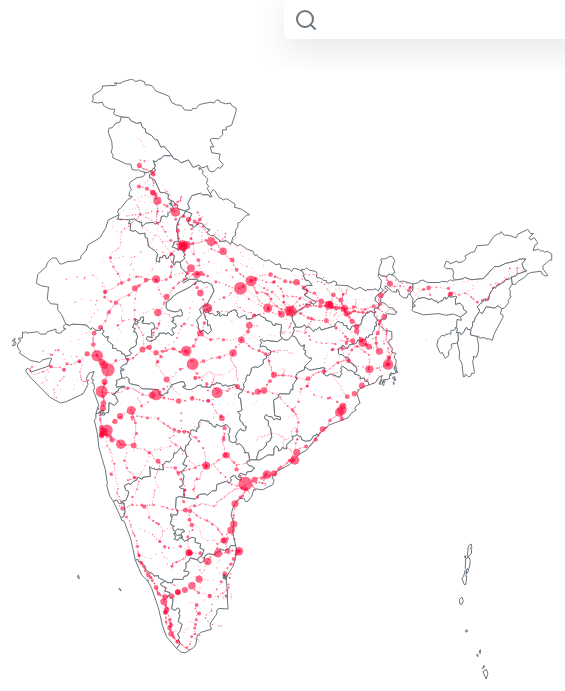
D3 v5 page, settled after 360 driven frames (6 s of simulated time); the page loaded 4 data file(s).

	
		import * as p from './main.js';
	
// ── main.js
import {q} from './map.js';

export function a(){
var x = 5;
var y = 6;
var z = x + y;
d3.select("p")
  .style('background','red');
}

export const b = "hello";
// ── map.js
export var q =d3.json("./india.json").then(world => {
    var svgx = d3.select('#map')
                .append('svg')
                .style('display','block')
                .style('margin','auto')
                .style('background-color','white')
                .style('border-radius','5px')
                .attr('height',600)
                .attr('width',600)
                .style('padding','10px');
                            
    var projection = d3.geoIdentity()
                        .reflectY(true)
                        .fitSize([600,600],topojson.feature(world, world.objects.india));
    

    var path = d3.geoPath().projection(projection);
    const g = svgx.append("g");

    g.append("g")
        .style("fill", "#fff")
        .attr("stroke","#6c757d")
        .selectAll("path")
        .data(topojson.feature(world, world.objects.india).features)
        .join("path")
        .attr("d", path)
        .attr("z-index",999);

    var div = d3.select("body").append("div")	
                .attr("class", "tooltip")				
                .style("opacity", 0);

    
    Promise.all([
                 d3.csv("./stations.csv"),
                 d3.csv("./trains.csv"),
                 d3.csv("./routes.csv")
    ]).then(function(files){
        var stations = files[0];
        var trains = files[1];
        var routes = files[2];

        drawStations(stations,routes);
    })
    
    function drawStations(stations,routes){
        var flag =0;
        var ls_la = d3.scaleLinear()
        .domain([68.0,97.2])
        .range([30.25175116166173, 569.7482488383382]) 
        var ls_ln = d3.scaleLinear()
        .domain([6.588028,37.1])
        .range([600, 0]) 

        var radscale = d3.scaleLinear()
        .domain([1,313])
        .range([0.4,7]) ;

        svgx
        .append("g")
        .attr("class","cg")
        .selectAll('circle')
            .data(stations.filter(function(d){return d.Trains>=0}))
            .enter()
            .append('circle')
            .attr("cursor", "pointer")
            .attr('r',function(d){return radscale(d.Trains)})
            .on("click",function(d){stationclick(this,d)})
            .on("mouseenter", function(d) {		
                div.transition()		
                    .duration(500)		
                    .style("opacity", .9);		
                div.html(d.name)	
                    .style("left", (d3.event.pageX+5) + "px")		
                    .style("top", (d3.event.pageY - 28) + "px")})
            .style('fill','rgba(255,7,58,.6)')
            .attr('class',"stations")
            .attr('id',function(d){return d.code})
            .attr('cx',function(d){return ls_la(+d.la)})
            .attr('cy',function(d){return ls_ln(+d.ln)});

        var lineFunction = d3.line()
                                .x(function(d) { return ls_la(+d.la); })
                                .y(function(d) { return ls_ln(+d.ln); });

        svgx.append("g")
            .attr("class","pathgroup")
            .selectAll('path')
            .data(["'15906'"])
            .enter()
            .append("path")
            .attr("d",function(d){ 
                
                var rt = routes.filter(function(k){ return k.train_no == d});
                var rt_ltln=leftJoin(rt,stations,"station_code","code");
                return lineFunction(rt_ltln)                
            })
            .attr("class",function(d){return d})
            .attr("stroke",'blue')
            .attr("fill","none")
            .attr("stroke-width",2);

          d3.select('#searchresults')
            .selectAll('div')
            .data(stations)
            .enter()
            .append('div')
            .attr('class','searchitem')
            .on('click',function(d){attachitemclick(d,this)})
            .text(function(d){return d.name})
            .style('display','none');


        function stationclick(sel,d){
            d3.selectAll('.spanname').style("background-color","lightpink");
            d3.selectAll('.stations')
                .attr('stroke','none')
                .attr('r',function(d){return radscale(d.Trains)})
                .style('fill','rgba(255,7,58,.6)');
            d3.select(sel)
                .transition()
                .attr('stroke','blue')
                .attr('r',10)
                .style('fill','rgba(0,0,255,0.6)');
            d3.select('#stationname')
              .text(d.name);           
            d3.select('#statreach5')
              .text(d.train_orig);
  
            colorCircles(stations,routes,d)                               
        }

        function selcircle(stations,n){
            try{
            d3.select('.cg')
              .selectAll('circle')
                .data(stations.filter(function(d){return d.Trains>n}))
                .join(
                    enter => enter
                            .append('circle')
                            .attr("cursor", "pointer")
                            .attr('cx',function(d){return ls_la(+d.la)})
                            .attr('cy',function(d){return ls_ln(+d.ln)})
                            .on("click",function(d){stationclick(this,d)})
                            .on("mouseenter", function(d) {		
                                div.transition()		
                                    .duration(500)		
                                    .style("opacity", .9);		
                                div.html(d.name)	
                                    .style("left", (d3.event.pageX+5) + "px")		
                                    .style("top", (d3.event.pageY - 28) + "px")})
                            .style('fill','rgba(255,7,58,.6)')
                            .attr('class',"stations")
                            .attr('id',function(d){return d.code})
                            .transition().duration(1000)
                            .attr('r',function(d){return radscale(d.Trains)}),
                    update => update
                             .attr('cx',function(d){return ls_la(+d.la)})
                             .attr('cy',function(d){return ls_ln(+d.ln)})
                             .attr('r',0)
                             .attr('id',function(d){return d.code})
                             .transition().duration(1000)
                             .attr('r',function(d){return radscale(d.Trains)})
                             .style('fill','rgba(255,7,58,.6)'),
                    exit => exit
                            .transition().duration(1000)
                            .attr('r',function(d){ return 0})
                            .remove()            
                )                        
            }catch(err){

            }
        }
        
        function colorElements(d){
            d3.selectAll('.spanstat').style("background-color","lightpink");
            d3.select(d).style("background-color","#fcf876");
        }

        function colorStations(d){
            d3.select(d).style("background-color","#fcf876");
        }

        function attachitemclick(d,sel){
          d3.selectAll('.searchitem')
            .style('display','none');
                
          document.getElementById("searchtext").value = d.name;
          stationclick('#'.concat(d.code),stations.filter(function(k){return k.code == d.code})[0]);
      }

        d3.select('#massive')
          .on("click",function(d){
              colorElements(this);
              selcircle(stations,200);
            });
        d3.select('#larger')
          .on("click",function(d){
              colorElements(this);
              selcircle(stations,100);
            });
        d3.select('#large')
          .on("click",function(d){
              colorElements(this);
              selcircle(stations,50);
            });
        d3.select('#allstation')
          .on("click",function(d){
              colorElements(this);
              selcircle(stations,0);
            });

        d3.select('#kanya')
          .on("click",function(d){
              stationclick("#CAPE",stations.filter(function(d){return d.code == "CAPE"})[0])
              colorStations(this);
            });
        d3.select('#srin')
          .on("click",function(d){
              stationclick("#SINA",stations.filter(function(d){return d.code == "SINA"})[0])
              colorStations(this);
            });
        d3.select('#ledos')
          .on("click",function(d){
              stationclick("#LEDO",stations.filter(function(d){return d.code == "LEDO"})[0])
              colorStations(this);
            });
        d3.select('#varv')
          .on("click",function(d){
              stationclick("#VVA",stations.filter(function(d){return d.code == "VVA"})[0])
              colorStations(this);
            });
        d3.select('#vijay')
          .on("click",function(d){
              stationclick("#BZA",stations.filter(function(d){return d.code == "BZA"})[0])
              colorStations(this);
            });
        d3.select('#vado')
          .on("click",function(d){
              stationclick("#BRC",stations.filter(function(d){return d.code == "BRC"})[0])
              colorStations(this);
            });
        d3.select('#kanp')
          .on("click",function(d){
              stationclick("#CNB",stations.filter(function(d){return d.code == "CNB"})[0])
              colorStations(this);
            });
        d3.select('#sura')
          .on("click",function(d){
              stationclick("#ST",stations.filter(function(d){return d.code == "ST"})[0])
              colorStations(this);
            });
        d3.select('#itar')
          .on("click",function(d){
              stationclick("#ET",stations.filter(function(d){return d.code == "ET"})[0])
              colorStations(this);
            });

        d3.select('#longesttrain')
          .on("click",function(d){ 
              if(flag == 0){
                d3.select(this).style("background-color","#fcf876");
                d3.select(".pathgroup").style("visibility","visible");  
                flag =1;
              }else{
                d3.select(this).style("background-color","white");
                d3.select(".pathgroup").style("visibility","hidden");   
                flag =0;   
              }
          })

        d3.select("#searchtext")
        .on('click',function(d){         
              d3.select('.tooltip')
                .style("opacity", 0);
              d3.select('#searchcomment')
                .style('display','block');
      
        })
        .on('keyup',function(d){filterSearchItems(this.value)});
    }

    function filterSearchItems(k){
      d3.selectAll('.searchitem')
        .style('display','none');

      if(k.length>0){
        d3.select('#searchcomment')
        .style('display','none')

        d3.selectAll('.searchitem')
        .filter(function(d){return d.name.toLowerCase().substring(0,k.length) == k.toLowerCase()})
        .style('display','block');
      }
    }

    function leftJoin(objArr1, objArr2, key1, key2){
        return objArr1.map(
            anObj1 => ({
                ...objArr2.find(
                    anObj2 => anObj1[key1] === anObj2[key2]
                ),
                ...anObj1
            })
        );
    }

    function colorCircles(stations,routes,sel_d){
        var st = sel_d.code;
        var tr_st = routes.filter(function(d){return d.station_code == st});
        var trs = d3.map(tr_st, function(d){return d.train_no;}).keys();

        var station_to = [];
        var station_from = [];
        console.log(sel_d);

        trs.forEach(d => 
          {
              var rt = routes.filter(function(k){ return k.train_no == d});
              var rt_ltln=leftJoin(rt,stations,"station_code","code");
              var ind = rt_ltln.findIndex(obj => obj.code==st);
              station_to = station_to.concat(rt_ltln.slice(ind+1));
              station_from = station_from.concat(rt_ltln.slice(0,ind));                
          })
      
      var station_to_dedup = d3.map(station_to,function(d){return d.name}).keys()
      var station_from_dedup = d3.map(station_from,function(d){return d.name}).keys();

      var station_tobig_dedup = d3.map(station_to.filter(function(k){return k.Trains > 50}),
                                       function(d){return d.name}).keys();

      var station_frombig_dedup = d3.map(station_from.filter(function(k){return k.Trains > 50}),
                                          function(d){return d.name}).keys();

      var allstations = station_to_dedup.concat(station_from_dedup);
      allstations = [...new Set(allstations)];    
      // var stations_onlyname =  stations.filter(function(d){return d.Trains>=50}).map(function(d){return d.name});
      
      d3.select("#statreach")
        .text(station_to_dedup.length);
      d3.select("#statreach2")
        .text(station_from_dedup.length)
      d3.select("#statreach3")
        .text(station_tobig_dedup.length)
      d3.select("#statreach4")
        .text(station_frombig_dedup.length)


      d3.selectAll(".stations")
        .filter(function(d) { return allstations.some((element) => element == d.name);})
        .style('fill','rgba(20,200,0,.7)');
        
        
        
        // var ls_la = d3.scaleLinear()
        // .domain([68.0,97.2])
        // .range([30.25175116166173, 569.7482488383382]) 
        // var ls_ln = d3.scaleLinear()
        // .domain([6.588028,37.1])
        // .range([600, 0]) 

        // var lineFunction = d3.line()
        //                   .x(function(d) { return ls_la(+d.la); })
        //                   .y(function(d) { return ls_ln(+d.ln); });
        
        // svgx.append("g")
        //     .selectAll('path')
        //     .data(trs)
        //     .enter()
        //     .append("path")
        //     .attr("d",function(d){ 
                
        //         var rt = routes.filter(function(k){ return k.train_no == d});
        //         var rt_ltln=leftJoin(rt,stations,"station_code","code");
        //         return lineFunction(rt_ltln)                
        //     })
        //     .attr("class",function(d){return d})
        //     .attr("stroke",'rgba(0, 158, 115,0.1)')
        //     .attr("fill","none")
        //     .attr("stroke-width",0.5);

        // console.log(station_to_dedup.length);
        // station_to_dedup.sort(d3.ascending)
        // station_from_dedup.sort(d3.ascending)

        // d3.select(".stationinfo-inner")
        //   .selectAll('div')
        //   .data(station_to_dedup)
        //   .join(
        //     enter => enter.append("div")
        //                   .attr("class","train_num")
        //                   .text(function(d){return d}),
        //     update => update
        //              .text(function(d){return d}),
        //     exit => exit
        //            .remove())

        // d3.select(".stationinfo-inner2")
        //   .selectAll('div')
        //   .data(station_from_dedup)
        //   .join(
        //     enter => enter.append("div")
        //                   .attr("class","train_num")
        //                   .text(function(d){return d}),
        //     update => update
        //              .text(function(d){return d}),
        //     exit => exit
        //            .remove())
          
    }

});



### data: routes.csv
sno, station_code, train_no, arr_time, dp_time, distance
1, BBS, '00851', '00:00:00', '22:50:00', 0
2, BAM, '00851', '01:10:00', '01:12:00', 166
3, VSKP, '00851', '05:10:00', '05:30:00', 443
4, BZA, '00851', '11:10:00', '11:20:00', 793
5, RU, '00851', '16:42:00', '16:52:00', 1169
6, JTJ, '00851', '20:35:00', '20:37:00', 1367
7, BNC, '00851', '22:40:00', '00:00:00', 1511
1, BNC, '00852', '00:00:00', '01:00:00', 0
2, JTJ, '00852', '03:30:00', '03:32:00', 144
3, RU, '00852', '06:45:00', '06:55:00', 342
4, BZA, '00852', '12:20:00', '12:30:00', 718
5, VSKP, '00852', '18:00:00', '18:20:00', 1069
6, BAM, '00852', '22:35:00', '22:37:00', 1345
7, BBS, '00852', '01:45:00', '00:00:00', 1511
1, DR, '01081', '00:00:00', '21:45:00', 0
2, TNA, '01081', '22:03:00', '22:05:00', 25
3, KYN, '01081', '22:22:00', '22:45:00', 45
4, IGP, '01081', '00:05:00', '00:10:00', 128
5, NK, '01081', '00:52:00', '00:55:00', 179
6, CSN, '01081', '02:30:00', '02:32:00', 319
7, JL, '01081', '03:27:00', '03:30:00', 412
8, BSL, '01081', '05:00:00', '00:00:00', 436
1, BSL, '01082', '00:00:00', '08:35:00', 0
2, JL, '01082', '09:00:00', '09:03:00', 25
3, CSN, '01082', '09:50:00', '09:52:00', 117
4, NK, '01082', '11:20:00', '11:25:00', 258
5, IGP, '01082', '13:25:00', '13:30:00', 308
6, KYN, '01082', '15:10:00', '15:13:00', 391
7, TNA, '01082', '15:33:00', '15:35:00', 412
8, DR, '01082', '16:20:00', '00:00:00', 436
1, BSL, '01149', '00:00:00', '18:35:00', 0
2, JL, '01149', '19:10:00', '19:13:00', 25
3, PC, '01149', '19:43:00', '19:45:00', 72
4, CSN, '01149', '21:30:00', '00:00:00', 117
1, CSN, '01150', '00:00:00', '21:50:00', 0
2, PC, '01150', '22:20:00', '22:35:00', 45
3, JL, '01150', '23:07:00', '23:10:00', 93
4, BSL, '01150', '23:35:00', '00:00:00', 117
1, CSN, '01151', '00:00:00', '21:55:00', 0
2, JMD, '01151', '22:09:00', '22:10:00', 15
3, SHF, '01151', '22:33:00', '22:35:00', 36
4, DHI, '01151', '23:05:00', '00:00:00', 57
1, DHI, '01152', '00:00:00', '05:20:00', 0
2, SHF, '01152', '05:45:00', '05:47:00', 21
3, JMD, '01152', '06:08:00', '06:30:00', 43
4, CSN, '01152', '06:50:00', '00:00:00', 57
1, CSN, '01153', '00:00:00', '07:45:00', 0
2, NGN, '01153', '08:16:00', '08:17:00', 43
3, MMR, '01153', '08:50:00', '09:00:00', 68
4, LS, '01153', '09:18:00', '09:19:00', 93
5, NK, '01153', '09:52:00', '09:55:00', 141
6, DVL, '01153', '10:01:00', '10:03:00', 147
7, IGP, '01153', '11:10:00', '11:15:00', 191
8, KSRA, '01153', '11:44:00', '11:45:00', 207
9, KYN, '01153', '12:45:00', '12:48:00', 275
10, TNA, '01153', '13:09:00', '13:11:00', 295
11, DR, '01153', '13:34:00', '13:35:00', 319
12, CSTM, '01153', '13:45:00', '00:00:00', 328
1, CSTM, '01154', '00:00:00', '15:35:00', 0
2, DR, '01154', '15:49:00', '15:52:00', 9
... 68,942 more rows

### data: stations.csv
code, name, la, ln, Trains, train_orig
AADR, AMB ANDAURA, 76.11, 31.67, 2, 1
AAG, ANGAR, 75.6, 17.95, 2, 0
AAL, AMLAI, 81.59, 23.17, 19, 0
AAM, ANGADIPPURAM, 76.21, 10.98, 2, 0
AAS, ASRANADA, 73.31, 26.4, 4, 0
AAY, ARALVAYMOZHI, 77.53, 8.249, 6, 0
AB, AMBUR, 78.72, 12.78, 25, 0
ABD, AMBLI ROAD, 72.49, 23.05, 4, 0
ABFC, AMBARI FALAKATA, 88.51, 26.64, 2, 0
ABH, AMBARNATH, 73.18, 19.21, 6, 0
ABI, AMBATURAI, 77.92, 10.27, 2, 0
ABKA, AMBIKA KALNA, 88.35, 23.21, 15, 0
ABKP, AMBIKAPUR, 83.15, 23.14, 6, 3
ABLE, AMBALE, 74.17, 18.4, 1, 0
ABP, AKBARPUR, 82.54, 26.43, 39, 0
ABR, ABU ROAD, 72.78, 24.47, 93, 0
ABS, ABOHAR, 74.2, 30.14, 17, 1
ABZ, ADGAON BUZURG, 76.96, 21.12, 4, 0
ACL, ANCHELI, 72.94, 20.85, 5, 0
ACLE, AZIMGANJ CITY, 88.26, 24.24, 2, 0
ACND, A N DEV NAGAR, 82.16, 26.77, 13, 0
AD, ADONI, 77.27, 15.62, 54, 0
ADB, ADILABAD, 78.54, 19.68, 10, 1
ADD, ADAS ROAD, 73.03, 22.49, 4, 0
ADF, ADINA, 88.12, 25.11, 2, 0
ADH, ANDHERI, 72.85, 19.12, 26, 0
ADI, AHMEDABAD JN, 72.6, 23.03, 255, 44
ADIJ, AHMEDABAD MG, 72.6, 23.03, 1, 1
ADL, ANDUL, 88.24, 22.58, 4, 0
ADQ, ADHIKARI, 88.17, 26.58, 2, 0
ADR, MANDI ADAMPUR, 75.47, 29.28, 2, 0
ADRA, ADRA JN, 86.67, 23.5, 44, 0
ADST, ADI SAPTAGRAM, 88.38, 22.95, 1, 0
ADT, ADUTURAI, 79.48, 11.01, 6, 0
ADTL, ADHARTAL, 79.97, 23.23, 4, 0
ADTP, ADITYAPUR, 86.16, 22.78, 10, 0
ADVI, ADAVALI, 73.59, 16.92, 6, 0
AED, AULENDA, 77.61, 27.03, 2, 0
AEL, ATELI, 76.25, 28.1, 2, 0
AF, AGRA FORT, 78.02, 27.18, 52, 4
AFK, ANGAMALI, 76.38, 10.18, 44, 0
AFR, ASAFPUR, 78.91, 28.41, 4, 0
AGA, AGRA CITY, 78.02, 27.19, 8, 0
AGB, AMBAGAON, 82.24, 19.06, 2, 0
AGC, AGRA CANTT, 77.99, 27.16, 155, 5
AGD, AGASOD, 78.22, 24.23, 4, 0
AGI, AMGURI, 94.52, 26.81, 10, 0
AGL, AMARGOL, 75.1, 15.41, 2, 0
AGMN, AGOMONI, 89.79, 26.23, 2, 0
AGN, AMGAON, 80.37, 21.36, 14, 0
AGR, AMARGARH, 74.75, 23.08, 4, 0
AGY, AGORI KHAS, 83.06, 24.6, 5, 0
AGZ, AMAGURA, 82.15, 19.07, 2, 0
AH, ACHHNERA JN, 77.76, 27.18, 33, 0
AHA, ABHAIPUR, 86.32, 25.22, 53, 0
AHD, AHERWADI, 76, 17.5, 2, 0
AHH, AHMADGARH, 75.83, 30.68, 9, 0
AHLR, AHALYAPUR, 83.82, 26.47, 2, 0
AHN, AHIRAN, 88.04, 24.52, 2, 0
AI, ADIPUR, 70.08, 23.08, 12, 0
... 4,282 more rows

### data: india.json
{
 "type": "Topology",
 "arcs": [
  [
   [
    11396,
    230
   ],
   [
    35,
    -101
   ],
   [
    -41,
    -129
   ],
   [
    -80,
    176
   ],
   [
    86,
    54
   ]
  ],
  [
   [
    11336,
    327
   ],
   [
    19,
    -33
   ],
   [
    -56,
    -50
   ],
   [
    37,
    83
   ]
  ],
  [
   [
    11189,
    603
   ],
   [
    -2,
    -67
   ],
   [
    -30,
    38
   ],
   [
    32,
    29
   ]
  ],
  [
   [
    11253,
    702
   ],
   [
    -8,
    -94
   ],
   [
    -24,
    66
   ],
   [
    32,
    28
   ]
  ],
  [
   [
    10928,
    1181
   ],
   [
    16,
    -35
   ],
   [
    -44,
    -20
   ],
   [
    -4,
    46
   ],
   [
    32,
    9
   ]
  ],
  [
   [
    10805,
    1971
   ],
   [
    35,
    -94
   ],
   [
    -44,
    -90
   ],
   [
    -35,
    17
   ],
   [
    -17,
    103
   ],
   [
    61,
    64
   ]
  ],
  [
   [
    10885,
    2609
   ],
   [
    26,
    -29
   ],
   [
    -9,
    -47
   ],
   [
    16,
    -15
   ],
   [
    -25,
    -48
   ],
   [
    30,
    -5
   ],
   [
    -25,
    -198
   ],
   [
    -36,
    1
   ],
   "... 3 more items"
  ],
  [
   [
    10941,
    2640
   ],
   [
    25,
    -7
   ],
   [
    -5,
    -43
   ],
   [
    -47,
    -64
   ],
   [
    2,
    79
   ],
   [
    25,
    35
   ]
  ],
  "... 693 more items"
 ],
 "transform": {
  "scale": [
   1,
   1
  ],
  "translate": [
   0,
   0
  ]
 },
 "objects": {
  "india": {
   "type": "GeometryCollection",
   "geometries": [
    "{... 3 keys}",
    "{... 3 keys}",
    "{... 3 keys}",
    "{... 3 keys}",
    "{... 3 keys}",
    "{... 3 keys}",
    "{... 3 keys}",
    "{... 3 keys}",
    "... 29 more items"
   ]
  }
 }
}

### data: trains.csv, 185721 bytes — head not shown